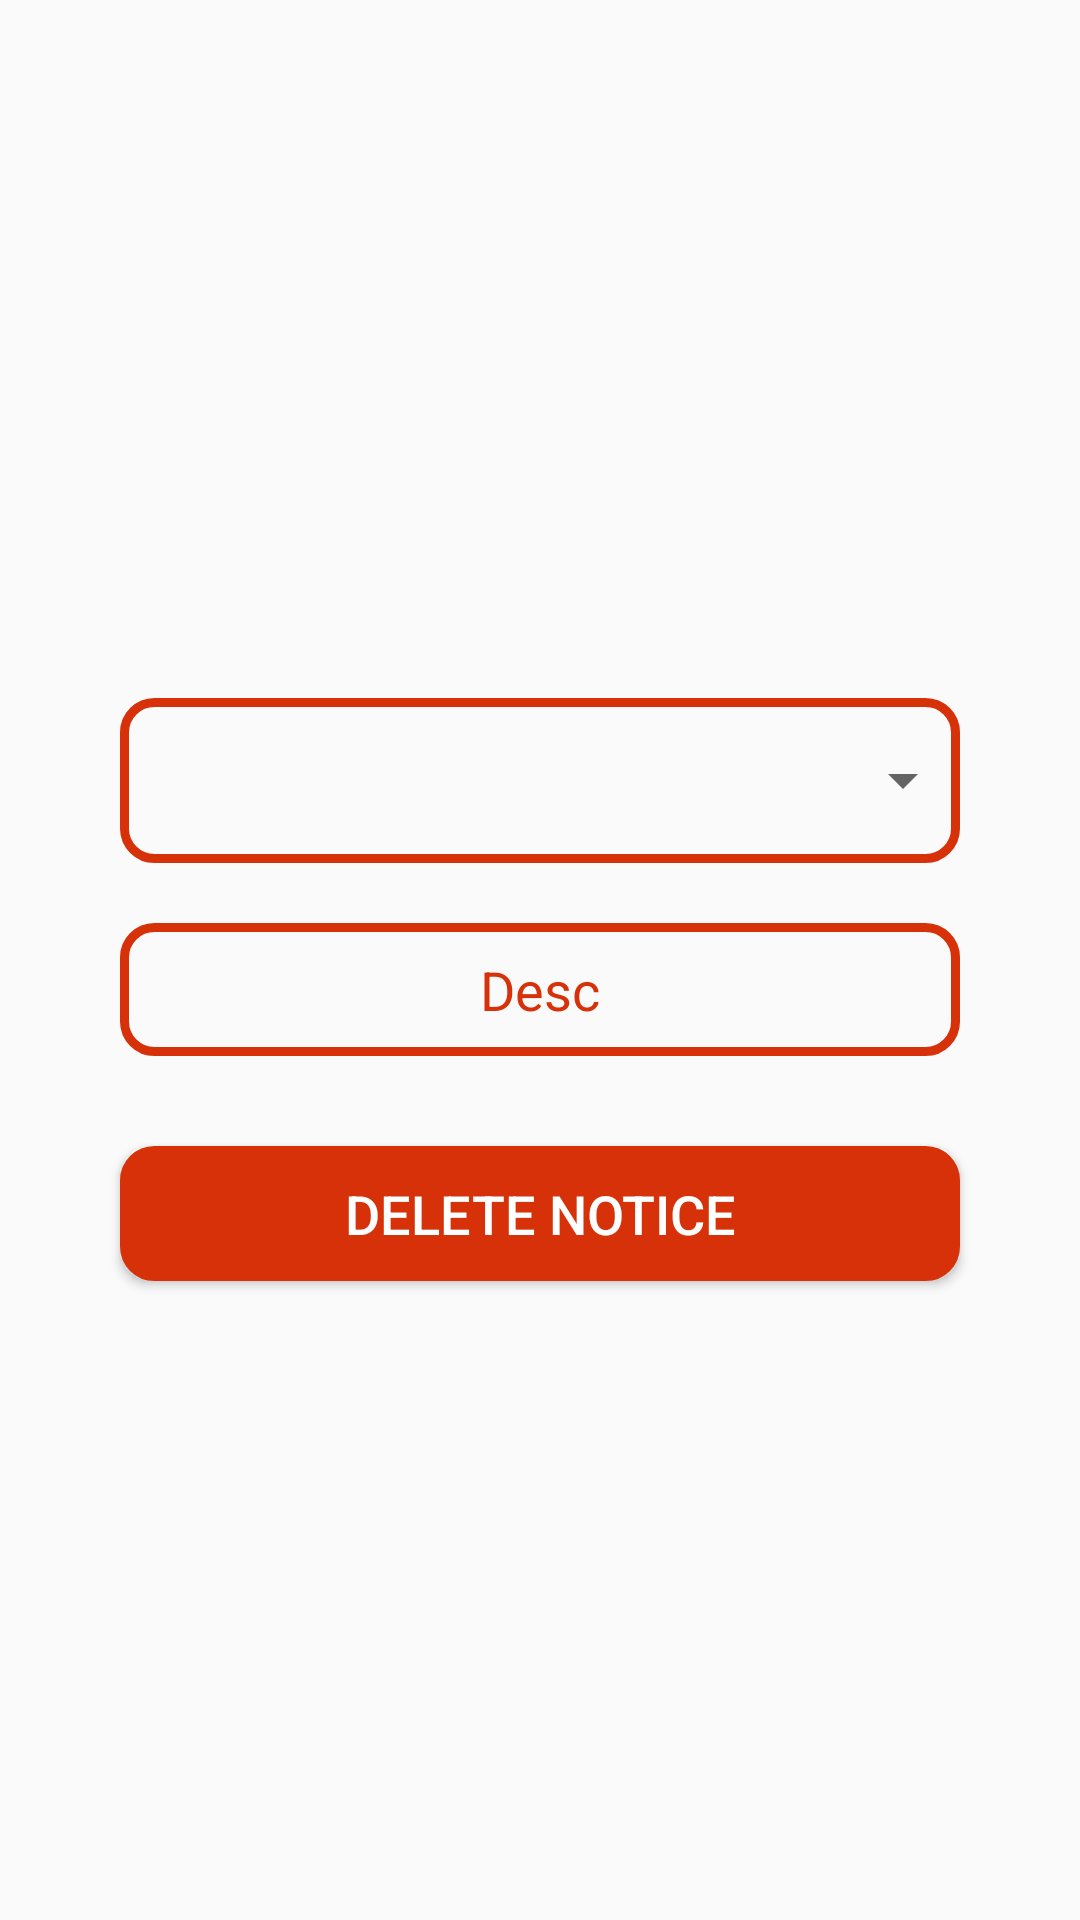

Write the Android layout XML for this screen, with the resource values it uses.
<!-- AndroidManifest.xml: application theme AppTheme -->
<!-- res/layout/fragment_notice_remove.xml -->
<?xml version="1.0" encoding="utf-8"?>
<FrameLayout xmlns:android="http://schemas.android.com/apk/res/android"
    xmlns:tools="http://schemas.android.com/tools"
    android:layout_width="match_parent"
    android:layout_height="match_parent"
    tools:context=".Fragments.NoticeRemoveFragment">

    <LinearLayout
        android:layout_width="match_parent"
        android:layout_height="match_parent"
        android:orientation="vertical"
        android:gravity="center">
        <LinearLayout
            android:layout_width="280dp"
            android:layout_height="wrap_content"
            android:textColor="@color/colorAccent"
            android:layout_marginTop="20dp"
            android:background="@drawable/out_shape">
            <Spinner
                android:layout_width="280dp"
                android:layout_height="45dp"
                android:id="@+id/notice_list">
            </Spinner>

        </LinearLayout>
        <TextView
            android:layout_width="280dp"
            android:textColor="@color/colorAccent"
            android:layout_marginTop="20dp"
            android:textAlignment="center"
            android:gravity="center"
            android:padding="10dp"
            android:layout_height="wrap_content"
            android:background="@drawable/out_shape"
            android:text="Desc"
            android:textSize="18dp"
            android:id="@+id/notice_description"/>
        <Button
            android:layout_width="280dp"
            android:textColor="@color/colorWhite"
            android:layout_marginTop="30dp"
            android:textAlignment="center"
            android:layout_height="45dp"
            android:textSize="18dp"
            android:background="@drawable/fill_shape"
            android:text="Delete Notice"
            android:id="@+id/notice_delete_button"/>
    </LinearLayout>
</FrameLayout>
<!-- resources referenced by this layout -->
<resources>
  <color name="colorAccent">#d63108</color>
  <color name="colorWhite">#ffffff</color>
  <!-- drawable fill_shape (drawable) -->
  <?xml version="1.0" encoding="utf-8"?>
  <shape xmlns:android="http://schemas.android.com/apk/res/android">
      <corners android:radius="10dp"/>
      <stroke android:color="@color/colorAccent" android:width="3dp"/>
      <solid android:color="@color/colorAccent"/>
      <padding android:bottom="5dp" android:left="5dp" android:right="5dp" android:top="5dp"/>
  </shape>
  <!-- drawable out_shape (drawable) -->
  <?xml version="1.0" encoding="utf-8"?>
  <shape xmlns:android="http://schemas.android.com/apk/res/android">
      <corners android:radius="10dp"/>
      <stroke android:color="@color/colorAccent" android:width="3dp"/>
  
      <padding android:bottom="5dp" android:left="5dp" android:right="5dp" android:top="5dp"/>
  </shape>
  <style name="AppTheme" parent="Theme.AppCompat.Light.DarkActionBar">
          
          <item name="colorPrimary">@color/colorPrimary</item>
          <item name="colorPrimaryDark">@color/colorPrimaryDark</item>
          <item name="colorAccent">@color/colorAccent</item>
      </style>
  <color name="colorPrimary">#f57f17</color>
  <color name="colorPrimaryDark">#dc5f29</color>
</resources>
